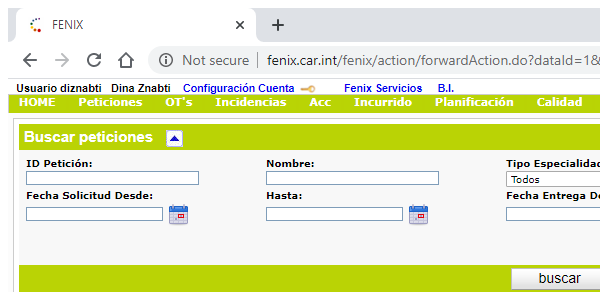
Task: Auditorias Fenix Performer
Workflow: Peticion_Search

Step 1 [try]: Attach Browser 'chrome.exe  FENIX' (chrome.exe)

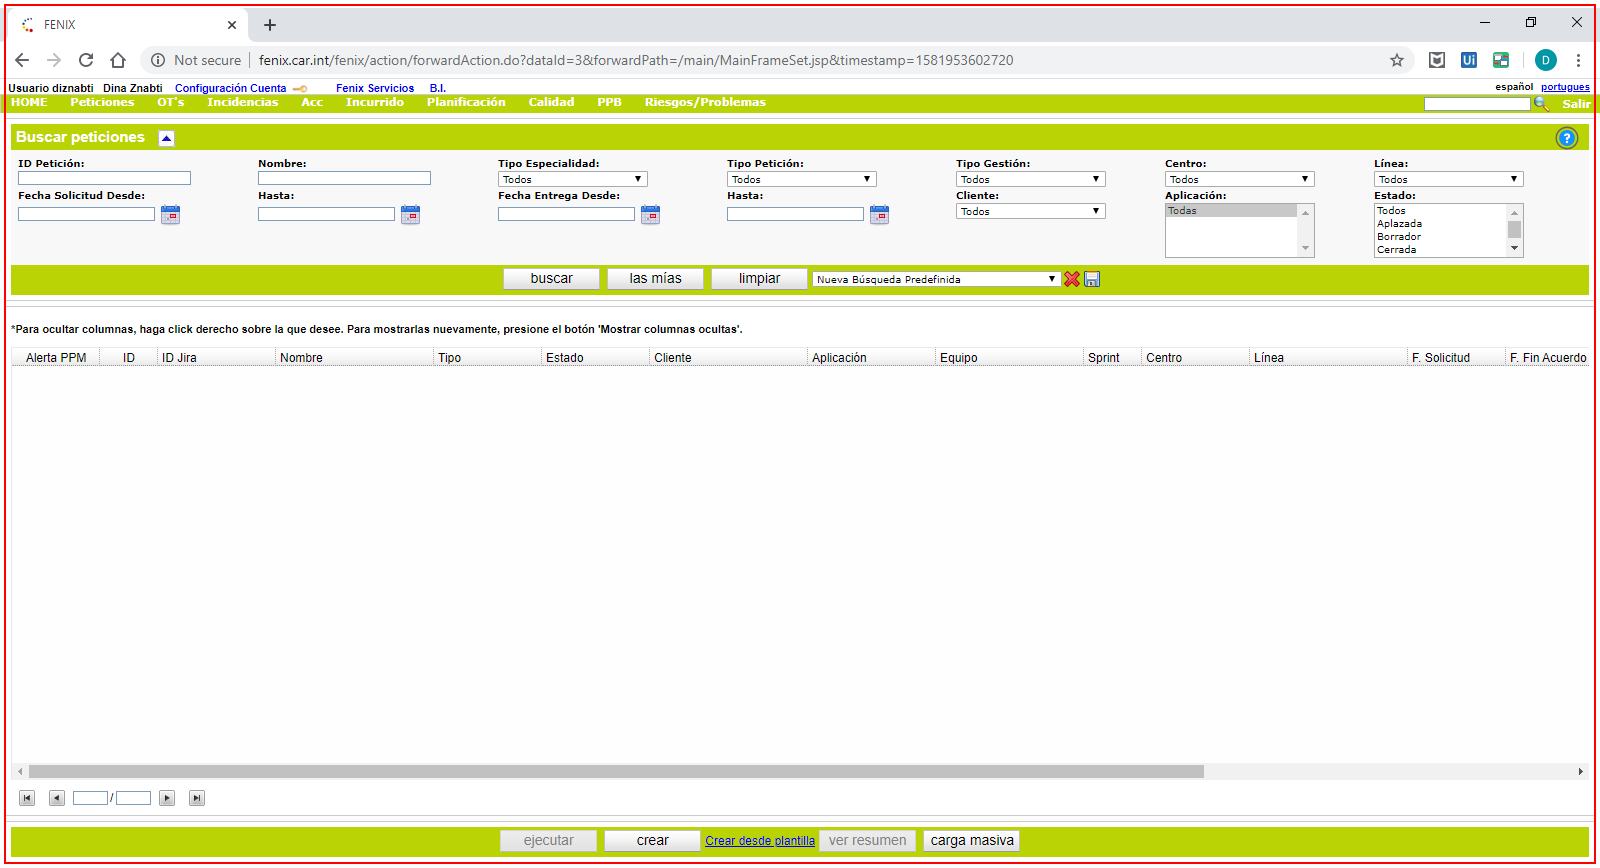
Step 2 [try]: Activate 'chrome.exe' (chrome.exe)

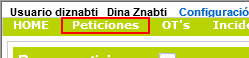
Step 3: click on the link

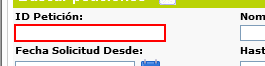
Step 4: type "[in_TransactionItem.SpecificContent("peticion").ToString]" into the text box 'idPeticion'

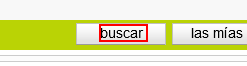
Step 5: click on the element 'buscar'

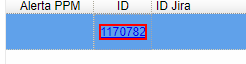
Step 6: find the link

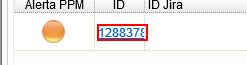
Step 7 [then]: click on the link (chrome.exe)